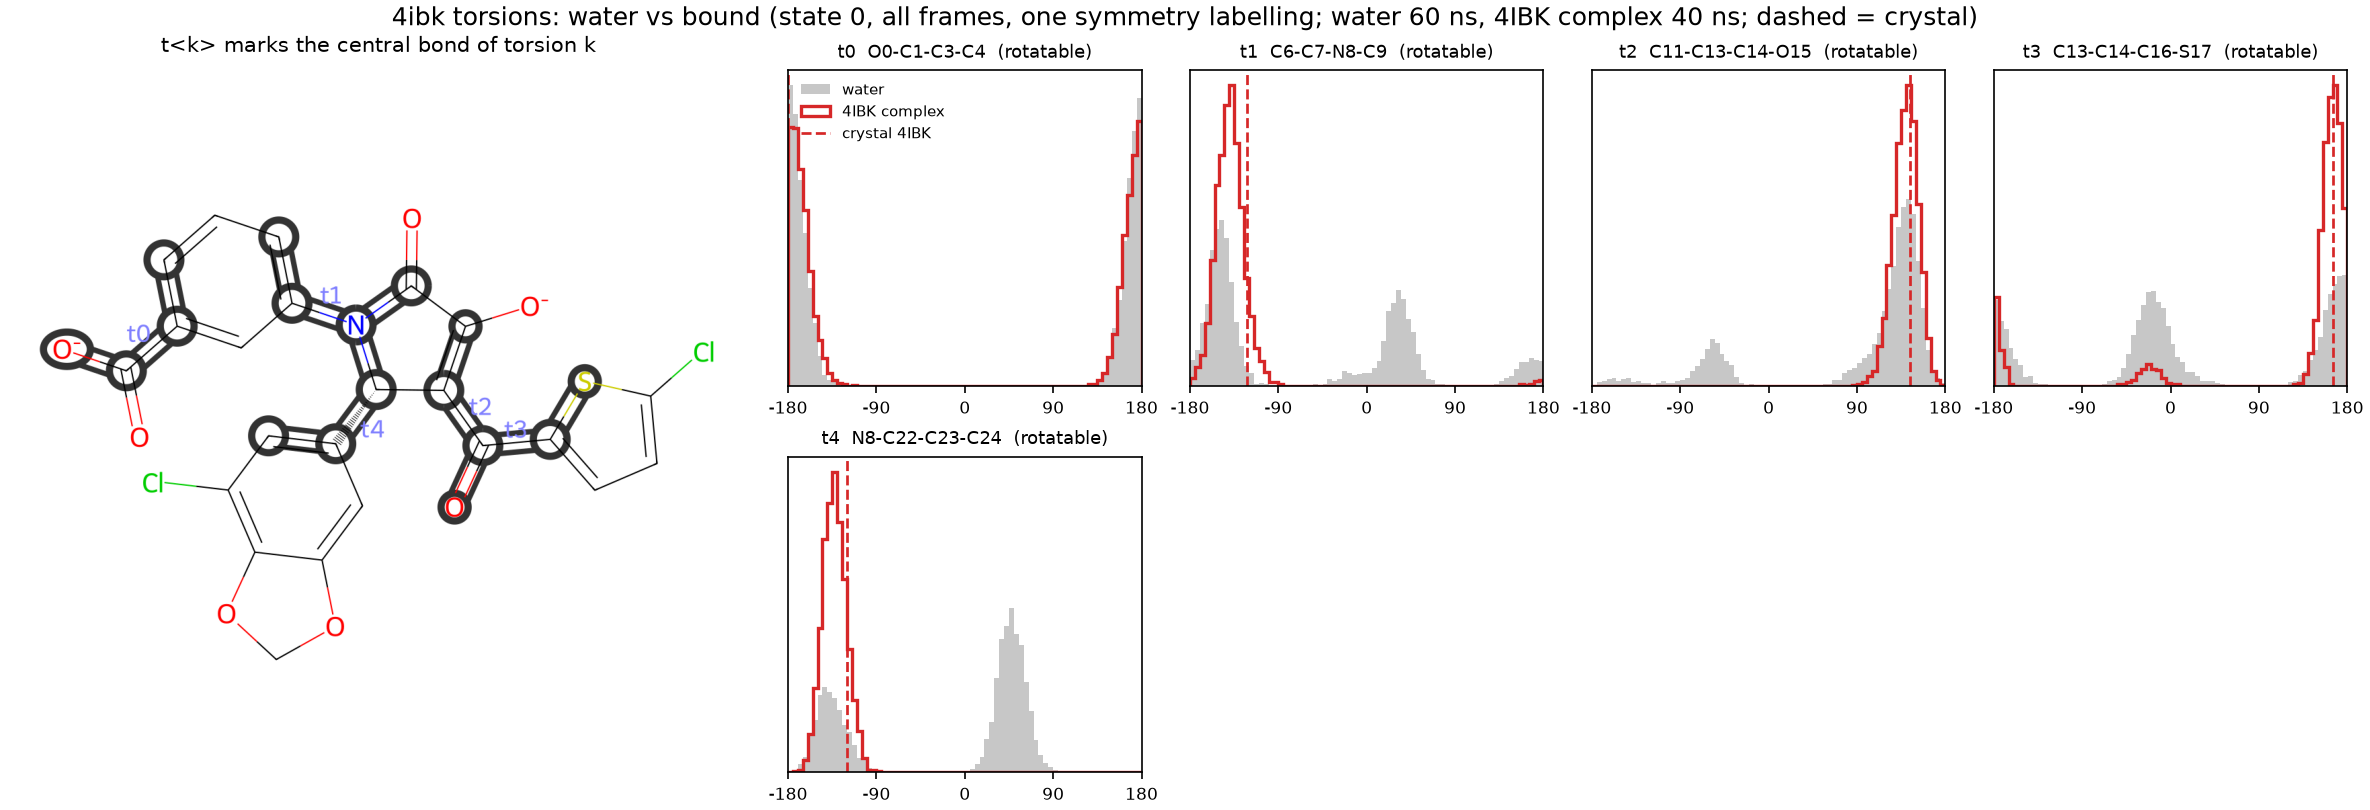

Data behind this chart, as committed beside it:
torsion, atoms, complex, complex_peak_deg, complex_mass_at_peak, water_mass_at_complex_peak, crystal_deg, complex_mass_at_crystal, water_mass_at_crystal
t0, O0-C1-C3-C4, 4IBK complex, 177.5, 0.924, 0.947, -179.9, 0.931, 0.952
t1, C6-C7-N8-C9, 4IBK complex, -137.5, 0.952, 0.494, -122.4, 0.816, 0.322
t2, C11-C13-C14-O15, 4IBK complex, 142.5, 0.971, 0.679, 143.8, 0.968, 0.672
t3, C13-C14-C16-S17, 4IBK complex, 167.5, 0.931, 0.465, 165.1, 0.931, 0.457
t4, N8-C22-C23-C24, 4IBK complex, -132.5, 0.988, 0.344, -120.1, 0.922, 0.297
